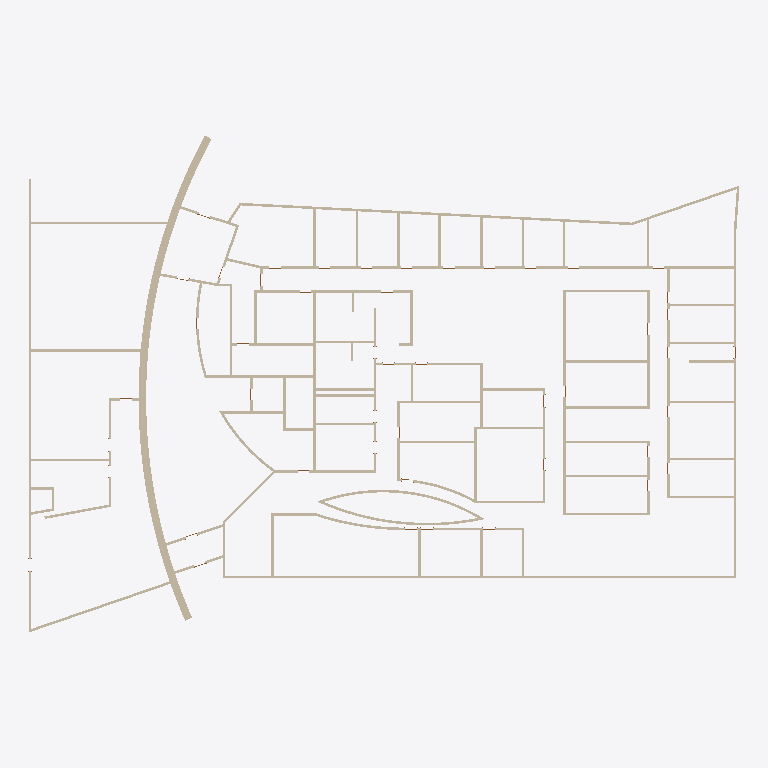
Plan cut of the same IFC building model at storey 'Level 1' (level 0.00 m, cut at 1.40 m), seen from above with north up, elements coloured by IFC class: 94 walls (beige). Cut surfaces are drawn darker.
Extent 56.9 m × 39.8 m × 3.0 m (x, y, z). Storeys (1): Level 1 at 0.00 m. Elements (143): 96 IfcWallStandardCase, 47 IfcDoor.

HEADER;
FILE_DESCRIPTION(('ViewDefinition [CoordinationView_V2.0]'),'2;1');
FILE_NAME('Project Number','2019-03-19T15:32:16',(''),(''),'The EXPRESS Data Manager Version 5.02.0100.07 : 28 Aug 2013','20160225_1515(x64) - Exporter 17.0.416.0 - Alternate UI 17.12.14.0','');
FILE_SCHEMA(('IFC2X3'));
ENDSEC;
DATA;
#108=IFCPROJECT('0Lo1CCzLjAigqJQV$JVL4P',#41,'Project Number',$,$,'Project Name','Project Status',(#100),#95);
#14225=IFCSITE('0Lo1CCzLjAigqJQV$JVL4R',#41,'Default',$,'',#14224,$,$,.ELEMENT.,$,$,$,$,$);
#118=IFCBUILDING('0Lo1CCzLjAigqJQV$JVL4O',#41,'',$,$,#32,$,'',.ELEMENT.,$,$,$);
#127=IFCBUILDINGSTOREY('0Lo1CCzLjAigqJQVyiWgxt',#41,'Level 1',$,$,#125,$,'Level 1',.ELEMENT.,0.0);
#12646=IFCWALLSTANDARDCASE('1PDUvtwZ59dPx6bXzuqfCJ',#41,'Basic Wall:Main Large Wall:337059',$,'Basic Wall:Main Large Wall:337453',#12590,#12644,'337059');
#8587=IFCWALLSTANDARDCASE('1PDUvtwZ59dPx6bXzuqqcm',#41,'Basic Wall:Generic - 8":327168',$,'Basic Wall:Generic - 8":249',#8522,#8585,'327168');
#7923=IFCWALLSTANDARDCASE('1PDUvtwZ59dPx6bXzuqq0h',#41,'Basic Wall:Generic - 8":325531',$,'Basic Wall:Generic - 8":249',#7903,#7921,'325531');
#7682=IFCWALLSTANDARDCASE('1PDUvtwZ59dPx6bXzuqqDt',#41,'Basic Wall:Generic - 8":324807',$,'Basic Wall:Generic - 8":249',#7616,#7680,'324807');
#8195=IFCWALLSTANDARDCASE('1PDUvtwZ59dPx6bXzuqqt3',#41,'Basic Wall:Generic - 8":326259',$,'Basic Wall:Generic - 8":249',#8148,#8193,'326259');
#7886=IFCWALLSTANDARDCASE('1PDUvtwZ59dPx6bXzuqq5V',#41,'Basic Wall:Generic - 8":325359',$,'Basic Wall:Generic - 8":249',#7829,#7884,'325359');
#9711=IFCWALLSTANDARDCASE('1PDUvtwZ59dPx6bXzuqhx2',#41,'Basic Wall:Generic - 8":330098',$,'Basic Wall:Generic - 8":249',#9691,#9709,'330098');
#10081=IFCWALLSTANDARDCASE('1PDUvtwZ59dPx6bXzuqhh4',#41,'Basic Wall:Generic - 8":331124',$,'Basic Wall:Generic - 8":249',#10061,#10079,'331124');
#9378=IFCWALLSTANDARDCASE('1PDUvtwZ59dPx6bXzuqhBQ',#41,'Basic Wall:Generic - 8":329066',$,'Basic Wall:Generic - 8":249',#9358,#9376,'329066');
#12274=IFCWALLSTANDARDCASE('1PDUvtwZ59dPx6bXzuqfNR',#41,'Basic Wall:Generic - 8":336491',$,'Basic Wall:Generic - 8":249',#11961,#12272,'336491');
#9896=IFCWALLSTANDARDCASE('1PDUvtwZ59dPx6bXzuqhmR',#41,'Basic Wall:Generic - 8":330667',$,'Basic Wall:Generic - 8":249',#9876,#9894,'330667');
#12349=IFCWALLSTANDARDCASE('1PDUvtwZ59dPx6bXzuqfIa',#41,'Basic Wall:Generic - 8":336660',$,'Basic Wall:Generic - 8":249',#12291,#12347,'336660');
#8131=IFCWALLSTANDARDCASE('1PDUvtwZ59dPx6bXzuqqx$',#41,'Basic Wall:Generic - 8":325967',$,'Basic Wall:Generic - 8":249',#8069,#8129,'325967');
#9008=IFCWALLSTANDARDCASE('1PDUvtwZ59dPx6bXzuqhU7',#41,'Basic Wall:Generic - 8":327735',$,'Basic Wall:Generic - 8":249',#8956,#9006,'327735');
#10585=IFCWALLSTANDARDCASE('1PDUvtwZ59dPx6bXzuqgJ5',#41,'Basic Wall:Generic - 8":332661',$,'Basic Wall:Generic - 8":249',#10485,#10583,'332661');
#9637=IFCWALLSTANDARDCASE('1PDUvtwZ59dPx6bXzuqh_R',#41,'Basic Wall:Generic - 8":329771',$,'Basic Wall:Generic - 8":249',#9617,#9635,'329771');
#7766=IFCWALLSTANDARDCASE('1PDUvtwZ59dPx6bXzuqq8K',#41,'Basic Wall:Generic - 8":325028',$,'Basic Wall:Generic - 8":249',#7733,#7764,'325028');
#8264=IFCWALLSTANDARDCASE('1PDUvtwZ59dPx6bXzuqqr8',#41,'Basic Wall:Generic - 8":326392',$,'Basic Wall:Generic - 8":249',#8212,#8262,'326392');
#10394=IFCWALLSTANDARDCASE('1PDUvtwZ59dPx6bXzuqgPA',#41,'Basic Wall:Generic - 8":332282',$,'Basic Wall:Generic - 8":249',#10357,#10392,'332282');
#10192=IFCWALLSTANDARDCASE('1PDUvtwZ59dPx6bXzuqhbQ',#41,'Basic Wall:Generic - 8":331498',$,'Basic Wall:Generic - 8":249',#10172,#10190,'331498');
#9748=IFCWALLSTANDARDCASE('1PDUvtwZ59dPx6bXzuqhvh',#41,'Basic Wall:Generic - 8":330203',$,'Basic Wall:Generic - 8":249',#9728,#9746,'330203');
#9785=IFCWALLSTANDARDCASE('1PDUvtwZ59dPx6bXzuqhs3',#41,'Basic Wall:Generic - 8":330291',$,'Basic Wall:Generic - 8":249',#9765,#9783,'330291');
#11831=IFCWALLSTANDARDCASE('1PDUvtwZ59dPx6bXzuqfOC',#41,'Basic Wall:Generic - 8":336316',$,'Basic Wall:Generic - 8":249',#11775,#11829,'336316');
#11336=IFCWALLSTANDARDCASE('1PDUvtwZ59dPx6bXzuqgps',#41,'Basic Wall:Generic - 8":334662',$,'Basic Wall:Generic - 8":249',#11316,#11334,'334662');
#12573=IFCWALLSTANDARDCASE('1PDUvtwZ59dPx6bXzuqfGG',#41,'Basic Wall:Generic - 8":336800',$,'Basic Wall:Generic - 8":249',#12366,#12571,'336800');
#10044=IFCWALLSTANDARDCASE('1PDUvtwZ59dPx6bXzuqhgq',#41,'Basic Wall:Generic - 8":331012',$,'Basic Wall:Generic - 8":249',#10024,#10042,'331012');
#11188=IFCWALLSTANDARDCASE('1PDUvtwZ59dPx6bXzuqguO',#41,'Basic Wall:Generic - 8":334248',$,'Basic Wall:Generic - 8":249',#11112,#11186,'334248');
#14171=IFCWALLSTANDARDCASE('1PDUvtwZ59dPx6bXzuqe_o',#41,'Basic Wall:Generic - 8":342018',$,'Basic Wall:Generic - 8":249',#14107,#14169,'342018');
#10678=IFCWALLSTANDARDCASE('1PDUvtwZ59dPx6bXzuqgH6',#41,'Basic Wall:Generic - 8":332790',$,'Basic Wall:Generic - 8":249',#10602,#10676,'332790');
#11595=IFCWALLSTANDARDCASE('1PDUvtwZ59dPx6bXzuqgZw',#41,'Basic Wall:Generic - 8":335690',$,'Basic Wall:Generic - 8":249',#11575,#11593,'335690');
#11021=IFCWALLSTANDARDCASE('1PDUvtwZ59dPx6bXzuqg1Q',#41,'Basic Wall:Generic - 8":333802',$,'Basic Wall:Generic - 8":249',#11001,#11019,'333802');
#11225=IFCWALLSTANDARDCASE('1PDUvtwZ59dPx6bXzuqgsh',#41,'Basic Wall:Generic - 8":334363',$,'Basic Wall:Generic - 8":249',#11205,#11223,'334363');
#10752=IFCWALLSTANDARDCASE('1PDUvtwZ59dPx6bXzuqgAI',#41,'Basic Wall:Generic - 8":333090',$,'Basic Wall:Generic - 8":249',#10732,#10750,'333090');
#11262=IFCWALLSTANDARDCASE('1PDUvtwZ59dPx6bXzuqgtF',#41,'Basic Wall:Generic - 8":334463',$,'Basic Wall:Generic - 8":249',#11242,#11260,'334463');
#9600=IFCWALLSTANDARDCASE('1PDUvtwZ59dPx6bXzuqh02',#41,'Basic Wall:Generic - 8":329650',$,'Basic Wall:Generic - 8":249',#9580,#9598,'329650');
#9674=IFCWALLSTANDARDCASE('1PDUvtwZ59dPx6bXzuqhz$',#41,'Basic Wall:Generic - 8":329935',$,'Basic Wall:Generic - 8":249',#9654,#9672,'329935');
#10303=IFCWALLSTANDARDCASE('1PDUvtwZ59dPx6bXzuqgRH',#41,'Basic Wall:Generic - 8":332129',$,'Basic Wall:Generic - 8":249',#10283,#10301,'332129');
#10340=IFCWALLSTANDARDCASE('1PDUvtwZ59dPx6bXzuqgOM',#41,'Basic Wall:Generic - 8":332198',$,'Basic Wall:Generic - 8":249',#10320,#10338,'332198');
#9129=IFCWALLSTANDARDCASE('1PDUvtwZ59dPx6bXzuqhRm',#41,'Basic Wall:Generic - 8":328000',$,'Basic Wall:Generic - 8":249',#9094,#9127,'328000');
#8939=IFCWALLSTANDARDCASE('1PDUvtwZ59dPx6bXzuqqXt',#41,'Basic Wall:Generic - 8":327623',$,'Basic Wall:Generic - 8":249',#8912,#8937,'327623');
#10984=IFCWALLSTANDARDCASE('1PDUvtwZ59dPx6bXzuqg3B',#41,'Basic Wall:Generic - 8":333691',$,'Basic Wall:Generic - 8":249',#10964,#10982,'333691');
#9822=IFCWALLSTANDARDCASE('1PDUvtwZ59dPx6bXzuqhqd',#41,'Basic Wall:Generic - 8":330391',$,'Basic Wall:Generic - 8":249',#9802,#9820,'330391');
#11944=IFCWALLSTANDARDCASE('1PDUvtwZ59dPx6bXzuqfMy',#41,'Basic Wall:Generic - 8":336396',$,'Basic Wall:Generic - 8":249',#11880,#11942,'336396');
#11095=IFCWALLSTANDARDCASE('1PDUvtwZ59dPx6bXzuqgx2',#41,'Basic Wall:Generic - 8":334194',$,'Basic Wall:Generic - 8":249',#11075,#11093,'334194');
#9341=IFCWALLSTANDARDCASE('1PDUvtwZ59dPx6bXzuqhL5',#41,'Basic Wall:Generic - 8":328437',$,'Basic Wall:Generic - 8":249',#9314,#9339,'328437');
#9859=IFCWALLSTANDARDCASE('1PDUvtwZ59dPx6bXzuqhrL',#41,'Basic Wall:Generic - 8":330469',$,'Basic Wall:Generic - 8":249',#9839,#9857,'330469');
#11484=IFCWALLSTANDARDCASE('1PDUvtwZ59dPx6bXzuqgep',#41,'Basic Wall:Generic - 8":335235',$,'Basic Wall:Generic - 8":249',#11464,#11482,'335235');
#8851=IFCWALLSTANDARDCASE('1PDUvtwZ59dPx6bXzuqqZe',#41,'Basic Wall:Generic - 8":327512',$,'Basic Wall:Generic - 8":249',#8824,#8849,'327512');
#9933=IFCWALLSTANDARDCASE('1PDUvtwZ59dPx6bXzuqhkZ',#41,'Basic Wall:Generic - 8":330771',$,'Basic Wall:Generic - 8":249',#9913,#9931,'330771');
#10468=IFCWALLSTANDARDCASE('1PDUvtwZ59dPx6bXzuqgKx',#41,'Basic Wall:Generic - 8":332427',$,'Basic Wall:Generic - 8":249',#10448,#10466,'332427');
#9166=IFCWALLSTANDARDCASE('1PDUvtwZ59dPx6bXzuqhOo',#41,'Basic Wall:Generic - 8":328066',$,'Basic Wall:Generic - 8":249',#9146,#9164,'328066');
#8807=IFCWALLSTANDARDCASE('1PDUvtwZ59dPx6bXzuqqYb',#41,'Basic Wall:Generic - 8":327445',$,'Basic Wall:Generic - 8":249',#8780,#8805,'327445');
#10007=IFCWALLSTANDARDCASE('1PDUvtwZ59dPx6bXzuqhjs',#41,'Basic Wall:Generic - 8":330950',$,'Basic Wall:Generic - 8":249',#9987,#10005,'330950');
#11410=IFCWALLSTANDARDCASE('1PDUvtwZ59dPx6bXzuqglN',#41,'Basic Wall:Generic - 8":334951',$,'Basic Wall:Generic - 8":249',#11390,#11408,'334951');
#8763=IFCWALLSTANDARDCASE('1PDUvtwZ59dPx6bXzuqqbQ',#41,'Basic Wall:Generic - 8":327402',$,'Basic Wall:Generic - 8":249',#8736,#8761,'327402');
#11685=IFCWALLSTANDARDCASE('1PDUvtwZ59dPx6bXzuqfVJ',#41,'Basic Wall:Generic - 8":335971',$,'Basic Wall:Generic - 8":249',#11658,#11683,'335971');
#12689=IFCWALLSTANDARDCASE('1PDUvtwZ59dPx6bXzuqfo5',#41,'Basic Wall:Generic - 8":338741',$,'Basic Wall:Generic - 8":249',#12669,#12687,'338741');
#11299=IFCWALLSTANDARDCASE('1PDUvtwZ59dPx6bXzuqgrk',#41,'Basic Wall:Generic - 8":334558',$,'Basic Wall:Generic - 8":249',#11279,#11297,'334558');
#11521=IFCWALLSTANDARDCASE('1PDUvtwZ59dPx6bXzuqgd5',#41,'Basic Wall:Generic - 8":335477',$,'Basic Wall:Generic - 8":249',#11501,#11519,'335477');
#11558=IFCWALLSTANDARDCASE('1PDUvtwZ59dPx6bXzuqgbx',#41,'Basic Wall:Generic - 8":335563',$,'Basic Wall:Generic - 8":249',#11538,#11556,'335563');
#13169=IFCWALLSTANDARDCASE('1PDUvtwZ59dPx6bXzuqeQ2',#41,'Basic Wall:Generic - 8":340274',$,'Basic Wall:Generic - 8":249',#13149,#13167,'340274');
#11373=IFCWALLSTANDARDCASE('1PDUvtwZ59dPx6bXzuqgm3',#41,'Basic Wall:Generic - 8":334771',$,'Basic Wall:Generic - 8":249',#11353,#11371,'334771');
#9415=IFCWALLSTANDARDCASE('1PDUvtwZ59dPx6bXzuqh9k',#41,'Basic Wall:Generic - 8":329182',$,'Basic Wall:Generic - 8":249',#9395,#9413,'329182');
#9452=IFCWALLSTANDARDCASE('1PDUvtwZ59dPx6bXzuqh6B',#41,'Basic Wall:Generic - 8":329275',$,'Basic Wall:Generic - 8":249',#9432,#9450,'329275');
#9489=IFCWALLSTANDARDCASE('1PDUvtwZ59dPx6bXzuqh4p',#41,'Basic Wall:Generic - 8":329347',$,'Basic Wall:Generic - 8":249',#9469,#9487,'329347');
#9526=IFCWALLSTANDARDCASE('1PDUvtwZ59dPx6bXzuqh5H',#41,'Basic Wall:Generic - 8":329441',$,'Basic Wall:Generic - 8":249',#9506,#9524,'329441');
#9563=IFCWALLSTANDARDCASE('1PDUvtwZ59dPx6bXzuqh25',#41,'Basic Wall:Generic - 8":329525',$,'Basic Wall:Generic - 8":249',#9543,#9561,'329525');
#8361=IFCWALLSTANDARDCASE('1PDUvtwZ59dPx6bXzuqqmh',#41,'Basic Wall:Generic - 8":326555',$,'Basic Wall:Generic - 8":249',#8283,#8359,'326555');
#11639=IFCWALLSTANDARDCASE('1PDUvtwZ59dPx6bXzuqgW8',#41,'Basic Wall:Generic - 8":335800',$,'Basic Wall:Generic - 8":249',#11612,#11637,'335800');
#8411=IFCWALLSTANDARDCASE('1PDUvtwZ59dPx6bXzuqqku',#41,'Basic Wall:Generic - 8":326664',$,'Basic Wall:Generic - 8":249',#8380,#8409,'326664');
#10901=IFCWALLSTANDARDCASE('1PDUvtwZ59dPx6bXzuqg9a',#41,'Basic Wall:Generic - 8":333268',$,'Basic Wall:Generic - 8":249',#10815,#10899,'333268');
#11758=IFCWALLSTANDARDCASE('1PDUvtwZ59dPx6bXzuqfTk',#41,'Basic Wall:Generic - 8":336094',$,'Basic Wall:Generic - 8":249',#11704,#11756,'336094');
#10155=IFCWALLSTANDARDCASE('1PDUvtwZ59dPx6bXzuqhdM',#41,'Basic Wall:Generic - 8":331366',$,'Basic Wall:Generic - 8":249',#10135,#10153,'331366');
#10266=IFCWALLSTANDARDCASE('1PDUvtwZ59dPx6bXzuqgQK',#41,'Basic Wall:Generic - 8":332068',$,'Basic Wall:Generic - 8":249',#10246,#10264,'332068');
#7812=IFCWALLSTANDARDCASE('1PDUvtwZ59dPx6bXzuqq6B',#41,'Basic Wall:Generic - 8":325179',$,'Basic Wall:Generic - 8":249',#7785,#7810,'325179');
#7977=IFCWALLSTANDARDCASE('1PDUvtwZ59dPx6bXzuqq_U',#41,'Basic Wall:Generic - 8":325678',$,'Basic Wall:Generic - 8":249',#7940,#7975,'325678');
#8895=IFCWALLSTANDARDCASE('1PDUvtwZ59dPx6bXzuqqWv',#41,'Basic Wall:Generic - 8":327561',$,'Basic Wall:Generic - 8":249',#8868,#8893,'327561');
#8050=IFCWALLSTANDARDCASE('1PDUvtwZ59dPx6bXzuqqya',#41,'Basic Wall:Generic - 8":325780',$,'Basic Wall:Generic - 8":249',#7996,#8048,'325780');
#11447=IFCWALLSTANDARDCASE('1PDUvtwZ59dPx6bXzuqgjp',#41,'Basic Wall:Generic - 8":335043',$,'Basic Wall:Generic - 8":249',#11427,#11445,'335043');
#8631=IFCWALLSTANDARDCASE('1PDUvtwZ59dPx6bXzuqqdY',#41,'Basic Wall:Generic - 8":327250',$,'Basic Wall:Generic - 8":249',#8604,#8629,'327250');
#8719=IFCWALLSTANDARDCASE('1PDUvtwZ59dPx6bXzuqqaV',#41,'Basic Wall:Generic - 8":327343',$,'Basic Wall:Generic - 8":249',#8692,#8717,'327343');
#8505=IFCWALLSTANDARDCASE('1PDUvtwZ59dPx6bXzuqqjL',#41,'Basic Wall:Generic - 8":326885',$,'Basic Wall:Generic - 8":249',#8476,#8503,'326885');
#8675=IFCWALLSTANDARDCASE('1PDUvtwZ59dPx6bXzuqqaq',#41,'Basic Wall:Generic - 8":327300',$,'Basic Wall:Generic - 8":249',#8648,#8673,'327300');
#10431=IFCWALLSTANDARDCASE('1PDUvtwZ59dPx6bXzuqgN5',#41,'Basic Wall:Generic - 8":332405',$,'Basic Wall:Generic - 8":249',#10411,#10429,'332405');
#11058=IFCWALLSTANDARDCASE('1PDUvtwZ59dPx6bXzuqgwz',#41,'Basic Wall:Generic - 8":334093',$,'Basic Wall:Generic - 8":249',#11038,#11056,'334093');
#9203=IFCWALLSTANDARDCASE('1PDUvtwZ59dPx6bXzuqhMn',#41,'Basic Wall:Generic - 8":328193',$,'Basic Wall:Generic - 8":249',#9183,#9201,'328193');
#10715=IFCWALLSTANDARDCASE('1PDUvtwZ59dPx6bXzuqgF9',#41,'Basic Wall:Generic - 8":332921',$,'Basic Wall:Generic - 8":249',#10695,#10713,'332921');
#9295=IFCWALLSTANDARDCASE('1PDUvtwZ59dPx6bXzuqhNU',#41,'Basic Wall:Generic - 8":328302',$,'Basic Wall:Generic - 8":249',#9268,#9293,'328302');
#8457=IFCWALLSTANDARDCASE('1PDUvtwZ59dPx6bXzuqqlO',#41,'Basic Wall:Generic - 8":326760',$,'Basic Wall:Generic - 8":249',#8430,#8455,'326760');
#9077=IFCWALLSTANDARDCASE('1PDUvtwZ59dPx6bXzuqhSZ',#41,'Basic Wall:Generic - 8":327827',$,'Basic Wall:Generic - 8":249',#9025,#9075,'327827');
#9249=IFCWALLSTANDARDCASE('1PDUvtwZ59dPx6bXzuqhMC',#41,'Basic Wall:Generic - 8":328252',$,'Basic Wall:Generic - 8":249',#9220,#9247,'328252');
#10118=IFCWALLSTANDARDCASE('1PDUvtwZ59dPx6bXzuqheD',#41,'Basic Wall:Generic - 8":331197',$,'Basic Wall:Generic - 8":249',#10098,#10116,'331197');
#10229=IFCWALLSTANDARDCASE('1PDUvtwZ59dPx6bXzuqhXz',#41,'Basic Wall:Generic - 8":331725',$,'Basic Wall:Generic - 8":249',#10209,#10227,'331725');
#9970=IFCWALLSTANDARDCASE('1PDUvtwZ59dPx6bXzuqhlo',#41,'Basic Wall:Generic - 8":330818',$,'Basic Wall:Generic - 8":249',#9950,#9968,'330818');
ENDSEC;